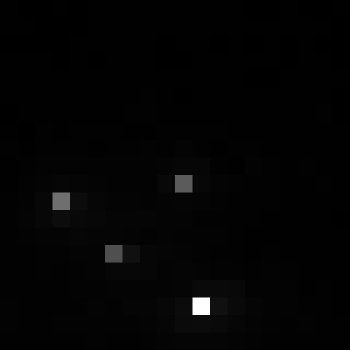

Values plotted in this chart, from the file beside it:
, xmin, ymin, lat, lon, area, perimeter, max_nanowatts, min_nanowatts, moonlight_illumination, clear_sky_confidence, mean_nanowatts
0, 773, 3161, -4.336, -4.336, 1.0, 0.0, 29.05, 0.2209, 11.83, 0.0, 1.37
